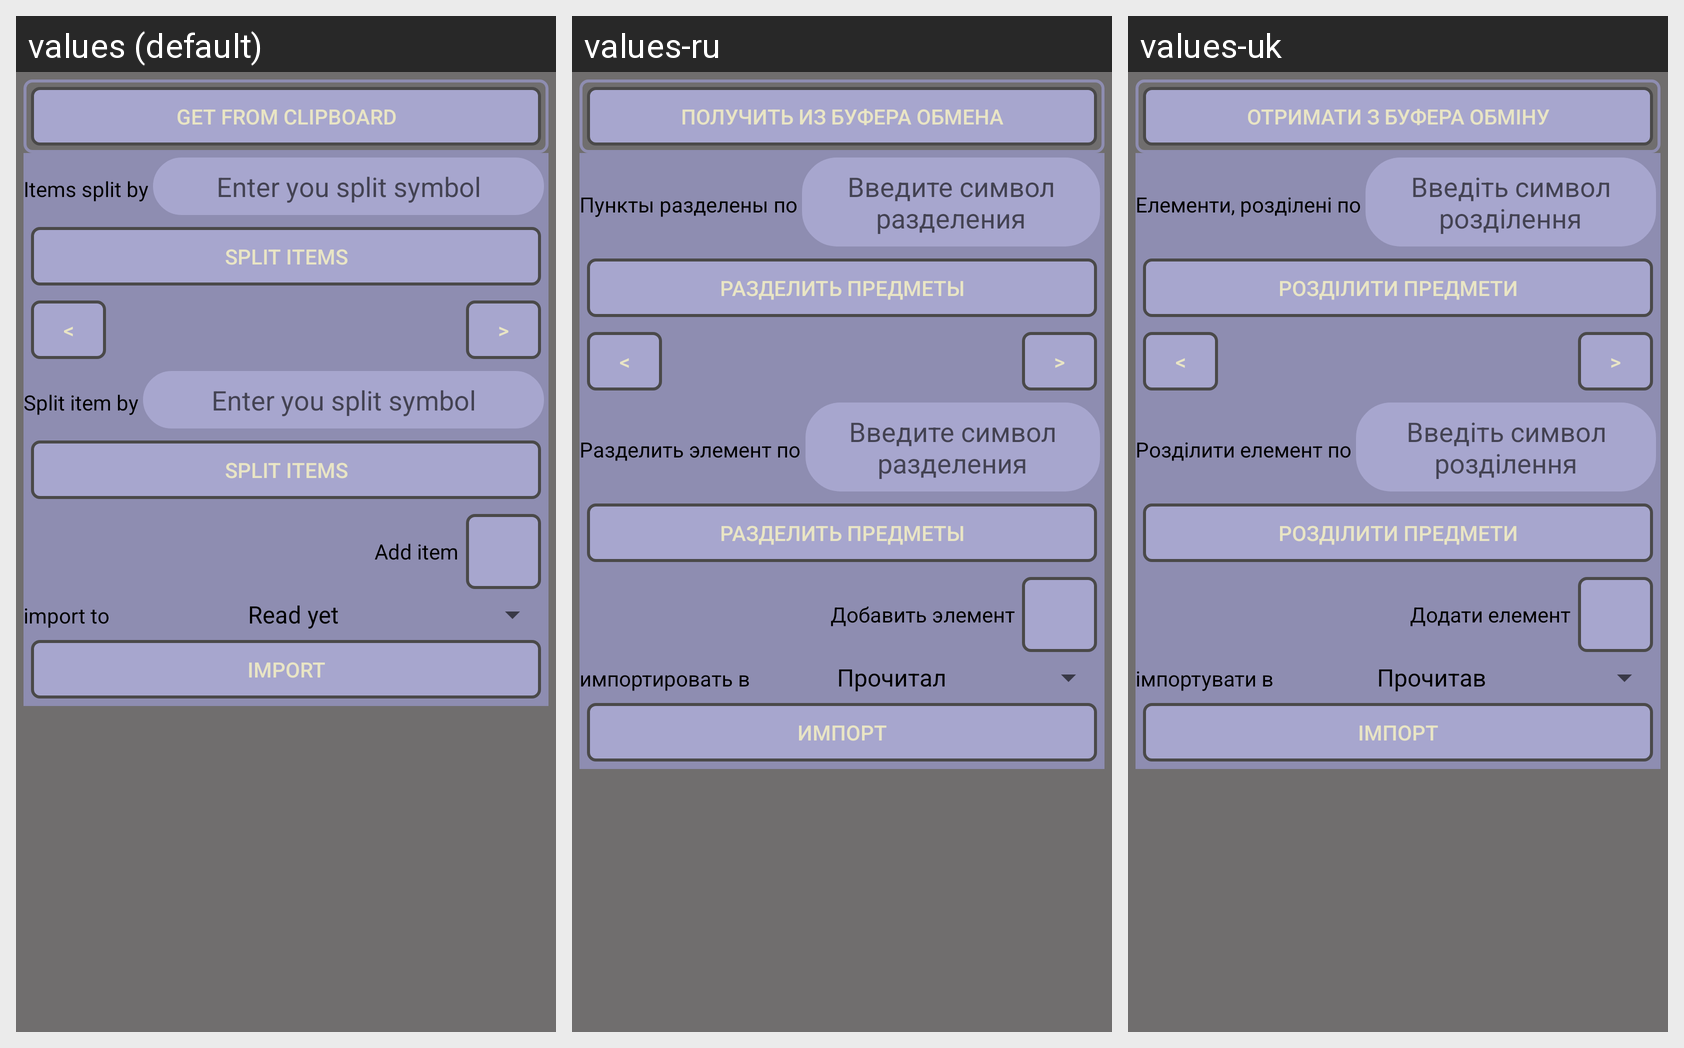

This grid shows one Android layout under several languages. Give, for every string resource on the screen, its name, the default text and each shown locale's text.
Android screen res/layout/fragment_import_clipboard.xml rendered under 3 locales, left to right: values (default), values-ru, values-uk. Device: Nexus 5 (rendered at 1080×1920; each locale shown at half size, 540×960, under a caption strip naming it); theme AppTheme.
Strings drawn on this screen, with the default value and each locale's value (text and hints the layout hard-codes, and strings that could not be matched under every locale, appear in the picture but are not listed):

import_get_from_clipboard
  values: Get from clipboard
  values-ru: Получить из буфера обмена
  values-uk: Отримати з буфера обміну

import_items_split_by
  values: Items split by
  values-ru: Пункты разделены по
  values-uk: Елементи, розділені по

import_enter_you_split_symbol
  values: Enter you split symbol
  values-ru: Введите символ разделения
  values-uk: Введіть символ розділення

import_split_items
  values: Split items
  values-ru: Разделить предметы
  values-uk: Розділити предмети

prev_button_text
  values: <
  values-ru: <
  values-uk: <

next_button_text
  values: >
  values-ru: >
  values-uk: >

import_split_item_by
  values: Split item by
  values-ru: Разделить элемент по
  values-uk: Розділити елемент по

import_add_item
  values: Add item
  values-ru: Добавить элемент
  values-uk: Додати елемент

import_to
  values: import to
  values-ru: импортировать в
  values-uk: імпортувати в

import_title
  values: Import
  values-ru: Импорт
  values-uk: Імпорт
